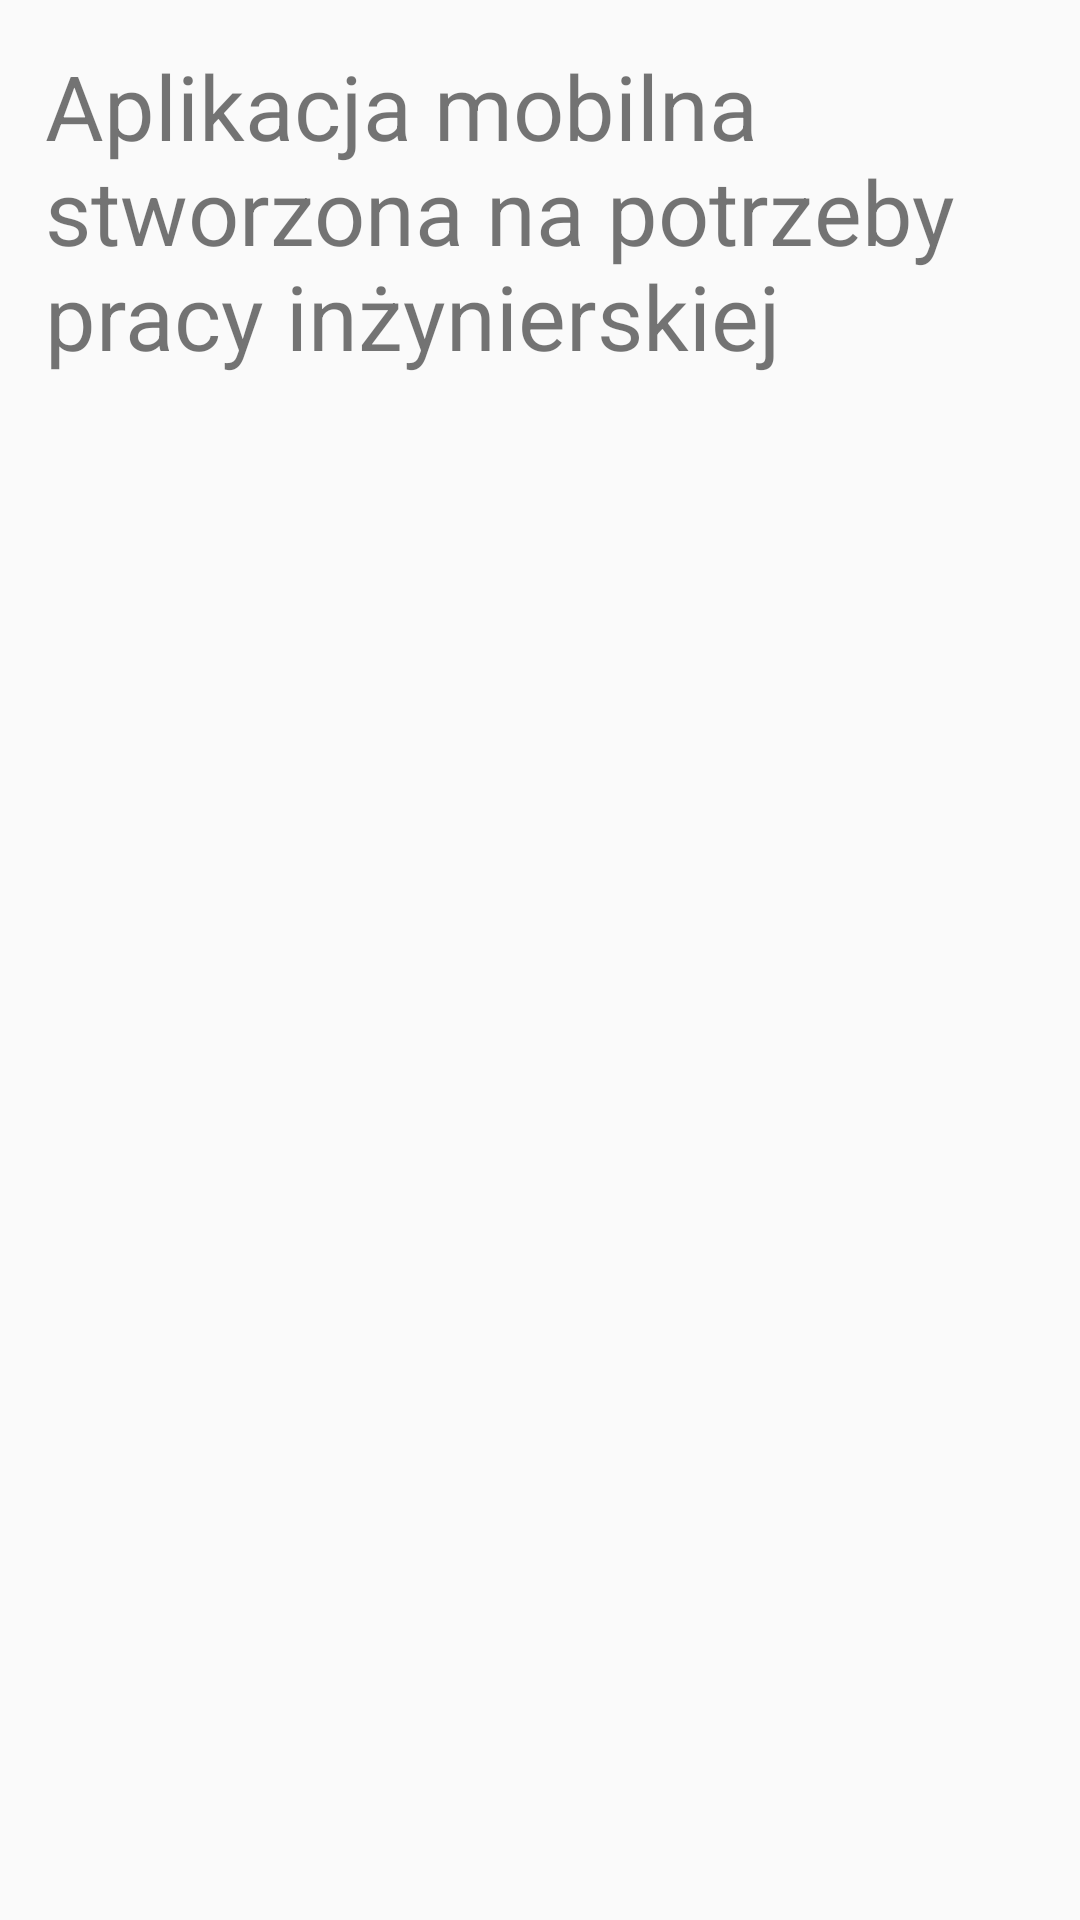

Here is an Android app screen rendered from its layout file. Give the layout XML and the strings, colors and styles it references.
<!-- AndroidManifest.xml: application theme AppTheme.NoActionBar -->
<!-- res/layout/fragment_about.xml -->
<?xml version="1.0" encoding="utf-8"?>
<FrameLayout xmlns:android="http://schemas.android.com/apk/res/android"
    xmlns:tools="http://schemas.android.com/tools"
    xmlns:app="http://schemas.android.com/apk/res-auto"
    android:layout_width="match_parent"
    android:layout_height="match_parent"
    tools:context=".view.AboutFragment">

    

    <TextView
        android:layout_width="match_parent"
        android:layout_height="match_parent"
        android:text="Aplikacja mobilna stworzona na potrzeby pracy inżynierskiej"
        android:textSize="30dp"
        android:padding="15dp"/>



</FrameLayout>
<!-- resources referenced by this layout -->
<resources>
  <style name="AppTheme.NoActionBar">
          <item name="windowActionBar">true</item>
          <item name="windowNoTitle">true</item>
      </style>
</resources>
